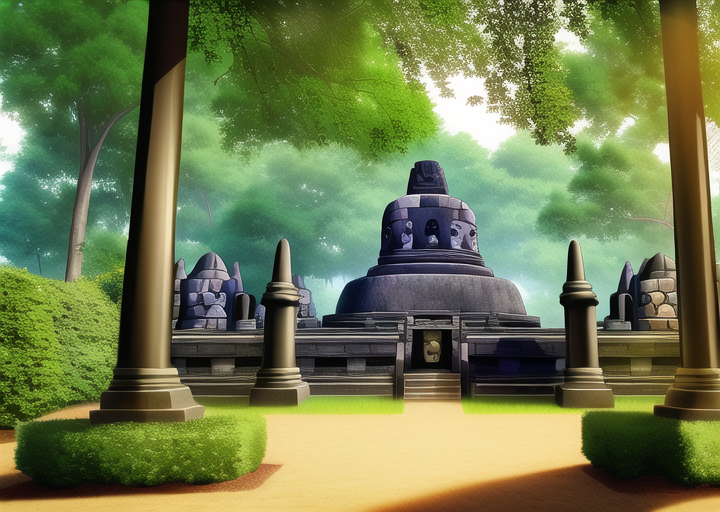
Generation parameters embedded in this image by AUTOMATIC1111 Stable Diffusion web UI or a fork of it (Forge, ...) (PNG 'parameters' text chunk):
masterpiece, best quality, borobudur temple, daytime, cartoon, forest, village


Negative prompt: lowres, bad anatomy, bad hands, text, error, missing fingers, extra digit, fewer digits, cropped, worst quality, low quality, normal quality, jpeg artifacts, signature, watermark, username, blurry, artist name, road
Steps: 38, Sampler: Euler a, CFG scale: 12, Seed: 1470149811, Size: 720x512, Model hash: 89d59c3dde, Model: nai, Clip skip: 2, Version: v1.3.1